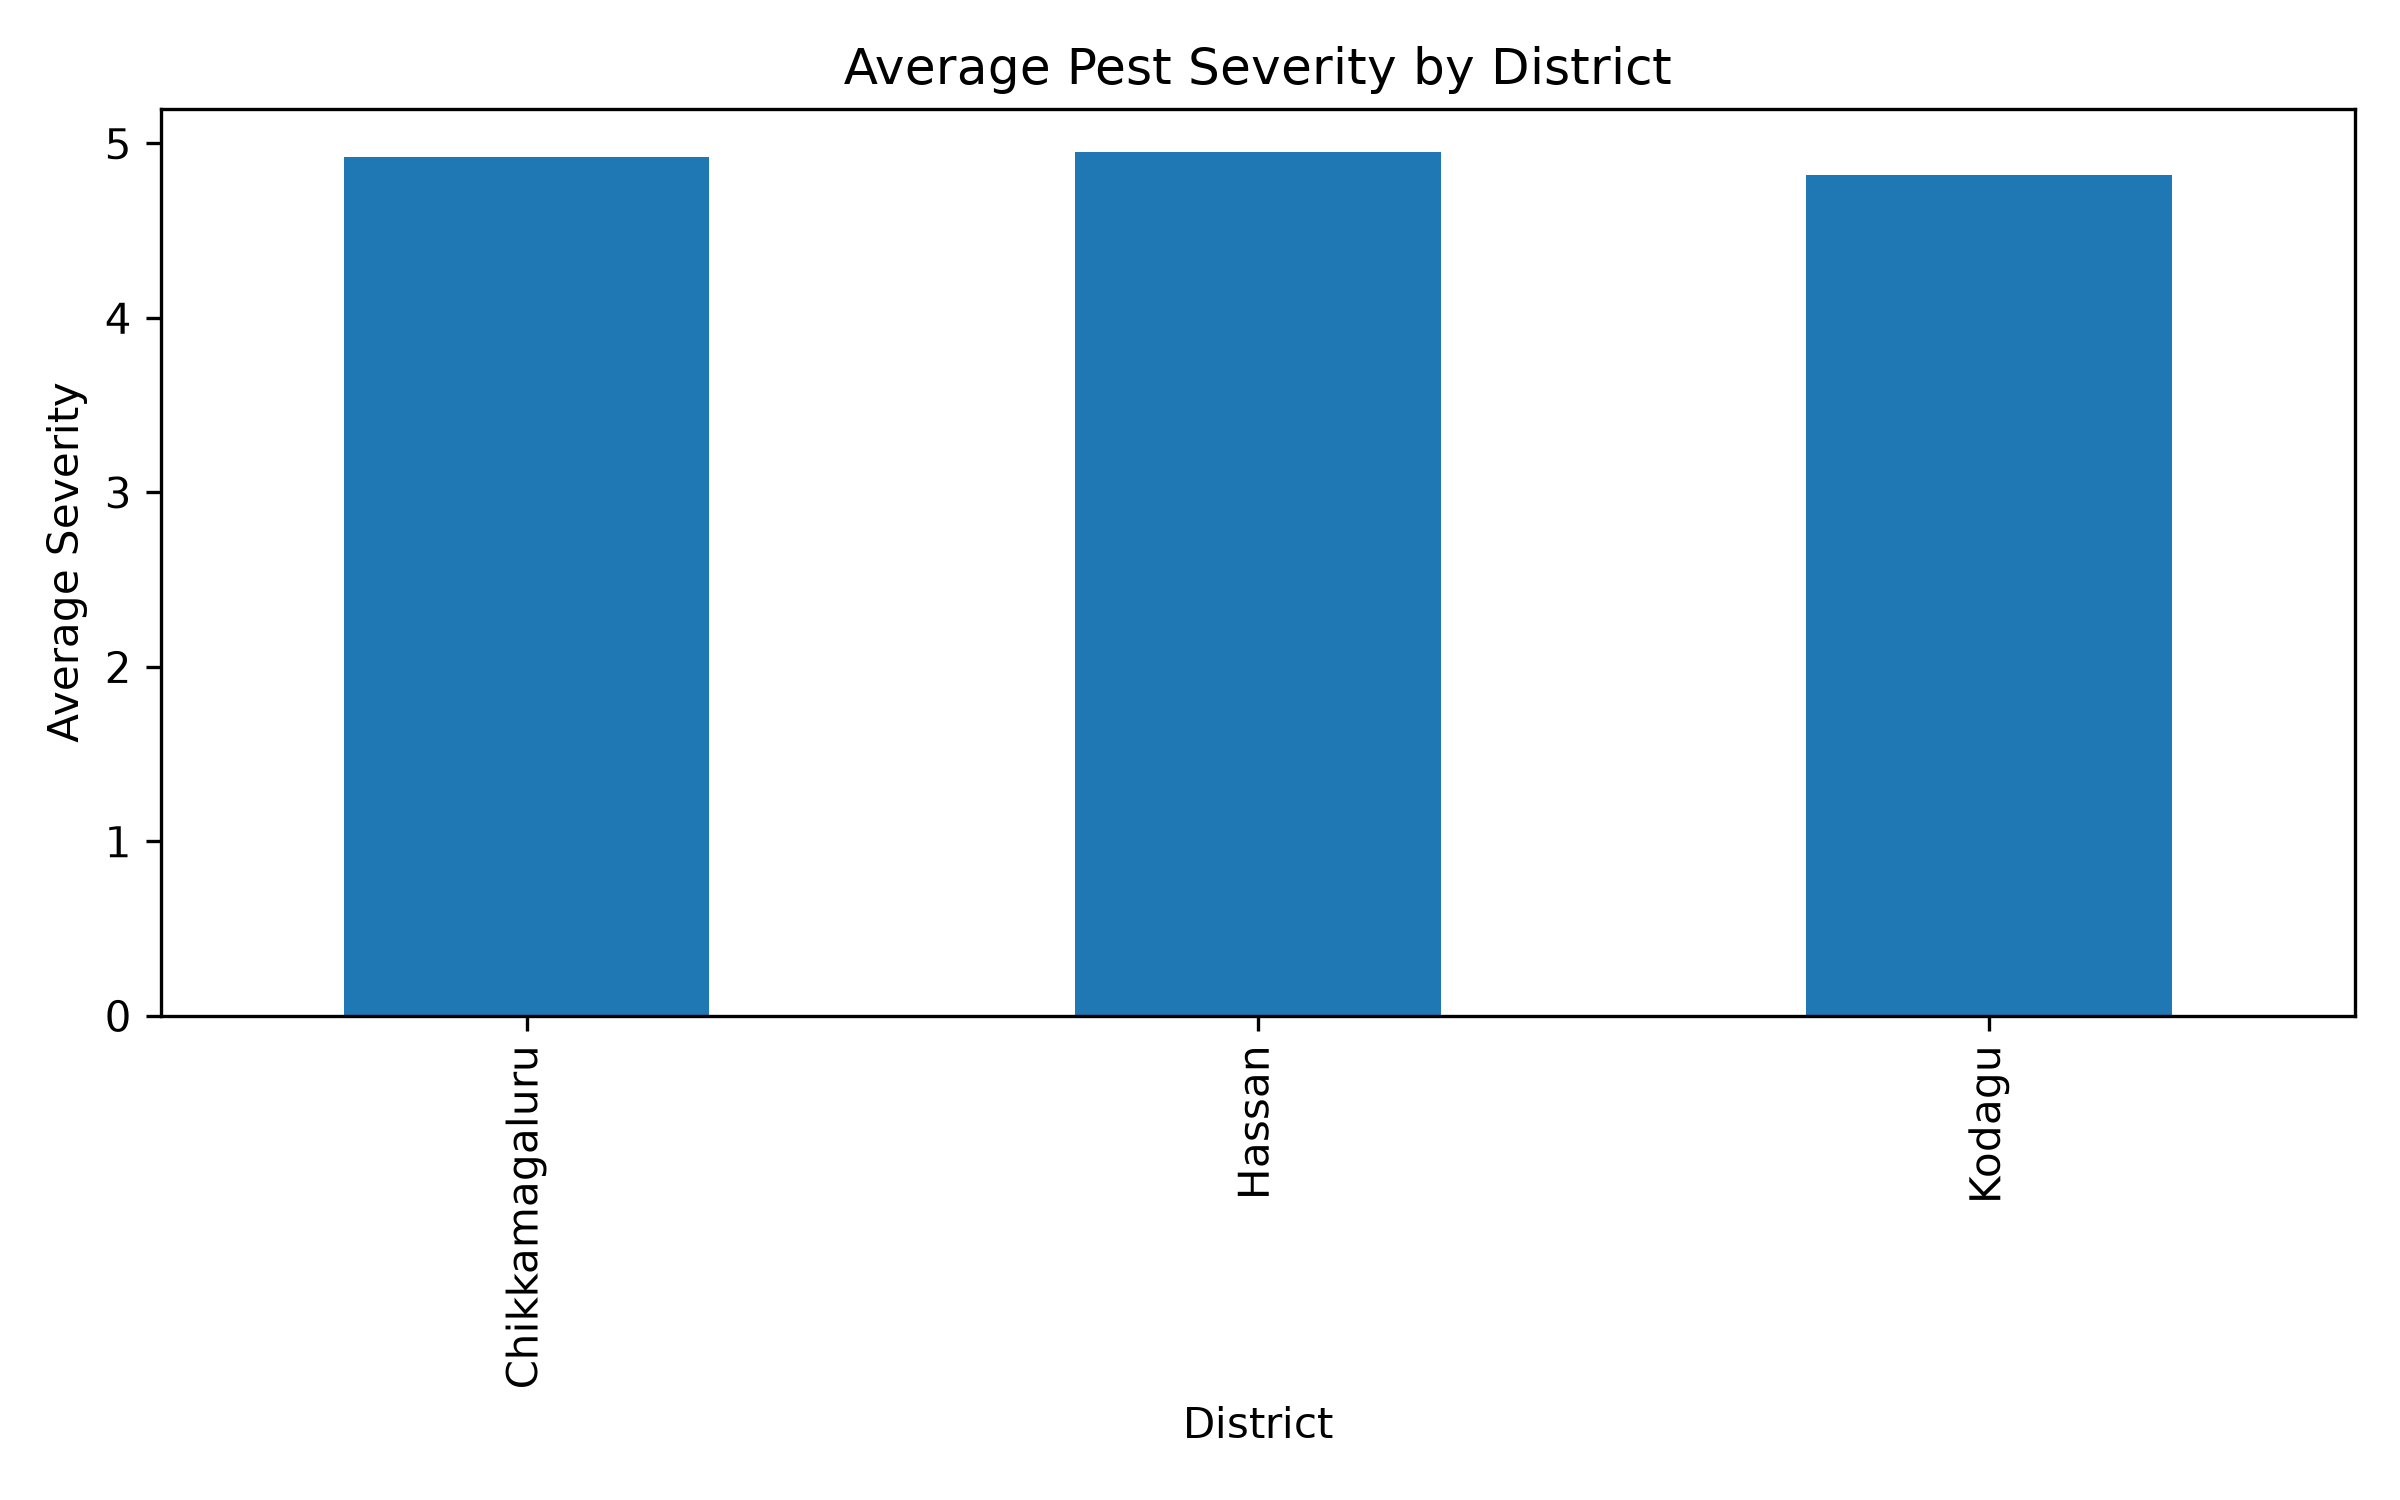

The file beside this chart, header and first rows:
District, Pest_Severity_0_10
Chikkamagaluru, 4.92
Hassan, 4.95
Kodagu, 4.82
